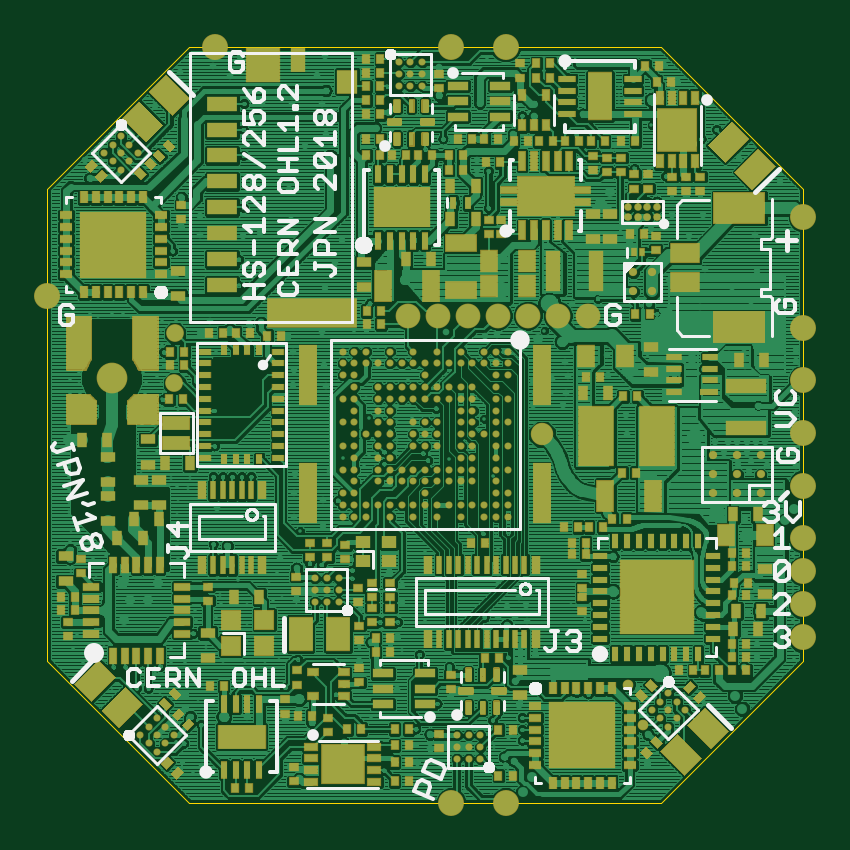
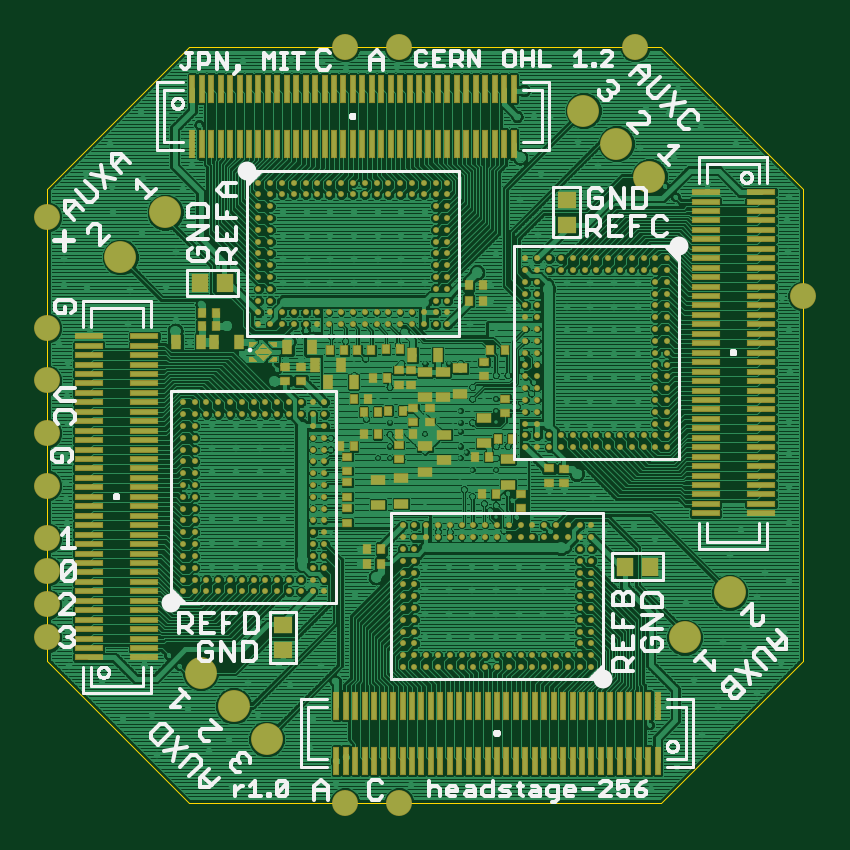
Circuit board: 7 layer files. Board 32.0 x 32.0 mm.
- bottom_copper: headstage-256_via-reduce.GBL (482851 bytes)
- bottom_silk: headstage-256_via-reduce.GBO (32699 bytes)
- bottom_mask: headstage-256_via-reduce.GBS (19461 bytes)
- outline: headstage-256_via-reduce.GKO (307 bytes)
- top_copper: headstage-256_via-reduce.GTL (628391 bytes)
- top_silk: headstage-256_via-reduce.GTO (125155 bytes)
- top_mask: headstage-256_via-reduce.GTS (28725 bytes)

=== bottom_copper: headstage-256_via-reduce.GBL (482851 bytes, source omitted) ===
=== bottom_silk: headstage-256_via-reduce.GBO (32699 bytes, source omitted) ===
=== bottom_mask: headstage-256_via-reduce.GBS (19461 bytes, source omitted) ===
=== outline: headstage-256_via-reduce.GKO ===
G75*
%MOIN*%
%OFA0B0*%
%FSLAX25Y25*%
%IPPOS*%
%LPD*%
%AMOC8*
5,1,8,0,0,1.08239X$1,22.5*
%
%ADD10C,0.00000*%
D10*
X0051784Y0049300D02*
X0075406Y0025678D01*
X0154146Y0025678D01*
X0177768Y0049300D01*
X0177768Y0128040D01*
X0154146Y0151662D01*
X0075406Y0151662D01*
X0051784Y0128040D01*
X0051784Y0049300D01*
M02*

=== top_copper: headstage-256_via-reduce.GTL (628391 bytes, source omitted) ===
=== top_silk: headstage-256_via-reduce.GTO (125155 bytes, source omitted) ===
=== top_mask: headstage-256_via-reduce.GTS (28725 bytes, source omitted) ===
